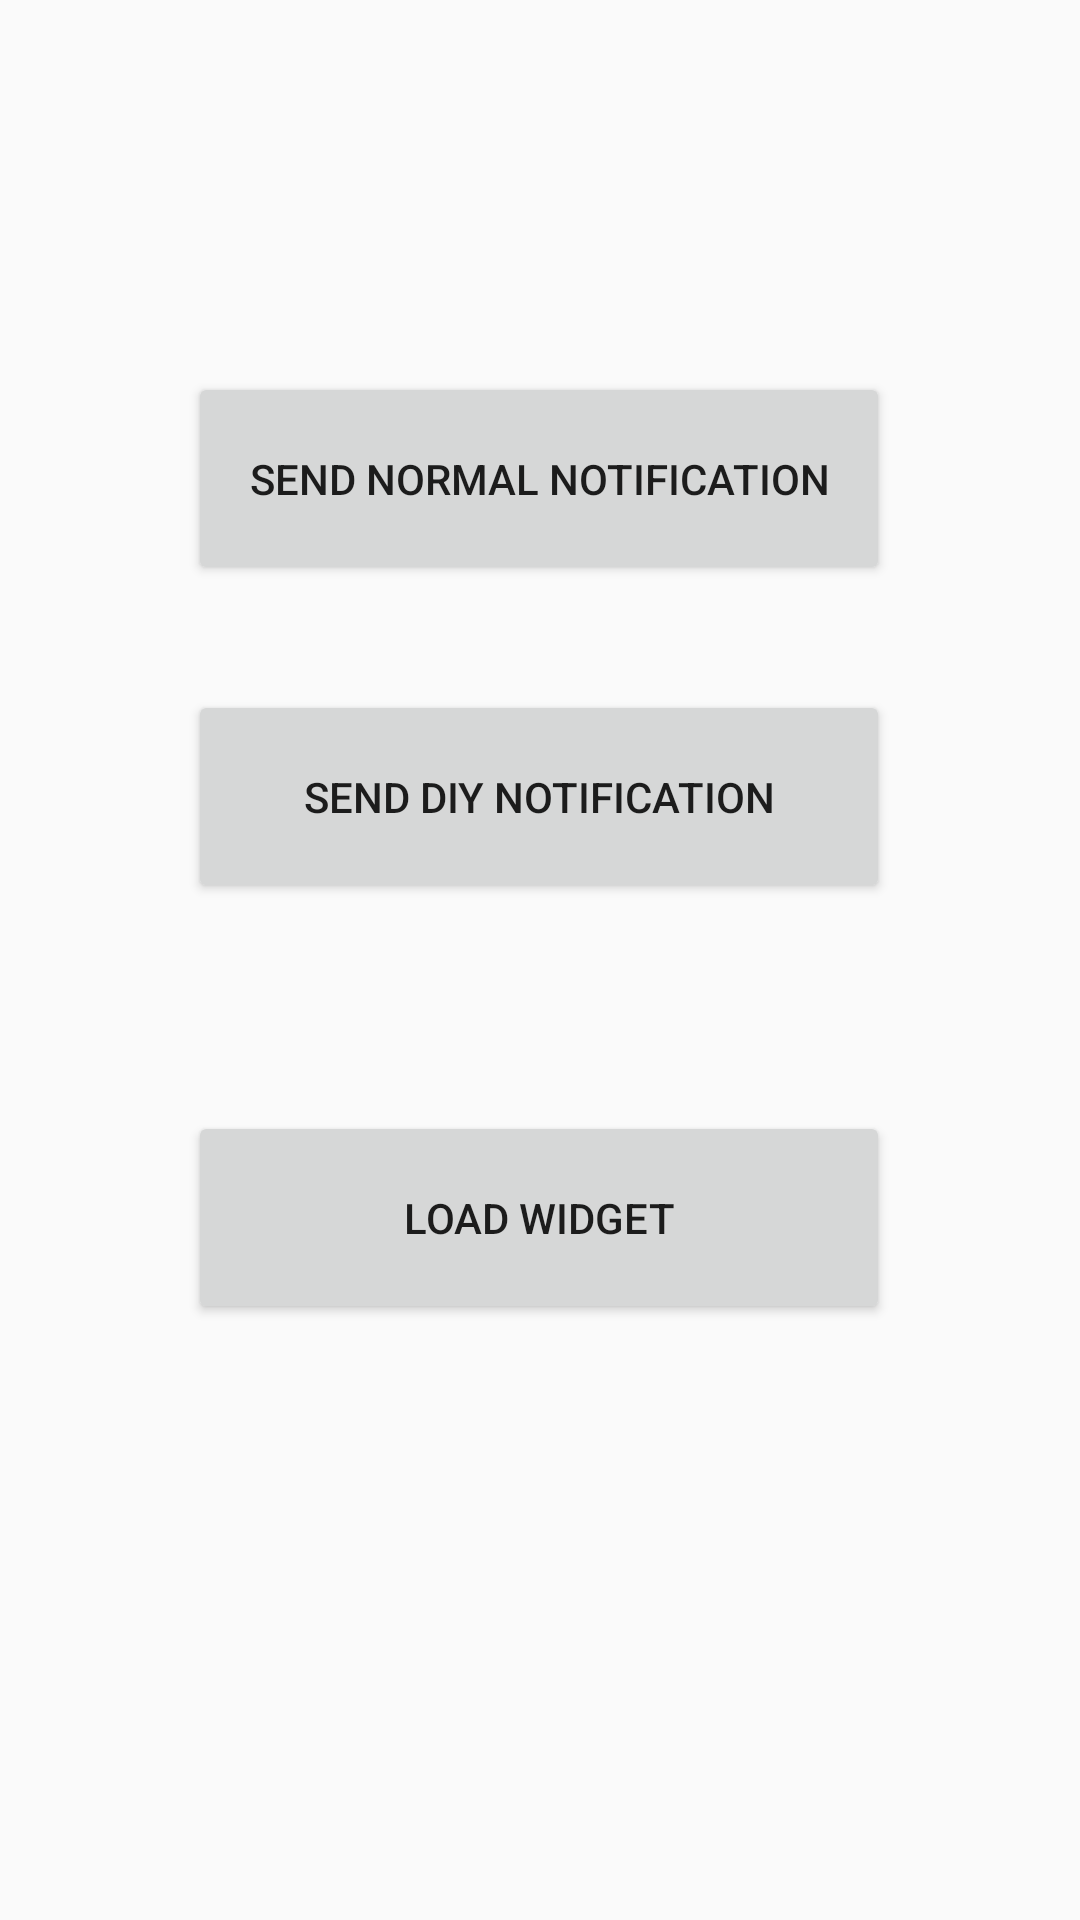

This screen was rendered from an Android layout file. Write that file and the resources it references.
<!-- AndroidManifest.xml: application theme AppTheme -->
<!-- res/layout/activity_remote_view.xml -->
<?xml version="1.0" encoding="utf-8"?>
<androidx.constraintlayout.widget.ConstraintLayout xmlns:android="http://schemas.android.com/apk/res/android"
        xmlns:app="http://schemas.android.com/apk/res-auto"
        xmlns:tools="http://schemas.android.com/tools"
        android:layout_width="match_parent"
        android:layout_height="match_parent"
        tools:context=".view.activity.RemoteViewActivity">

    <Button
            android:id="@+id/notificationNormal"
            android:layout_width="234dp"
            android:layout_height="71dp"
            android:text="send normal notification"
            app:layout_constraintBottom_toBottomOf="parent"
            app:layout_constraintEnd_toEndOf="parent"
            app:layout_constraintHorizontal_bias="0.497"
            app:layout_constraintStart_toStartOf="parent"
            app:layout_constraintTop_toTopOf="parent"
            app:layout_constraintVertical_bias="0.218" />

    <Button
            android:id="@+id/notification"
            android:layout_width="234dp"
            android:layout_height="71dp"
            android:text="send diy notification"
            app:layout_constraintBottom_toBottomOf="parent"
            app:layout_constraintEnd_toEndOf="parent"
            app:layout_constraintHorizontal_bias="0.497"
            app:layout_constraintStart_toStartOf="parent"
            app:layout_constraintTop_toTopOf="parent"
            app:layout_constraintVertical_bias="0.404" />

    <Button
            android:id="@+id/widget"
            android:layout_width="234dp"
            android:layout_height="71dp"
            android:text="load widget"
            app:layout_constraintBottom_toBottomOf="parent"
            app:layout_constraintEnd_toEndOf="parent"
            app:layout_constraintHorizontal_bias="0.497"
            app:layout_constraintStart_toStartOf="parent"
            app:layout_constraintTop_toTopOf="parent"
            app:layout_constraintVertical_bias="0.651" />
</androidx.constraintlayout.widget.ConstraintLayout>
<!-- resources referenced by this layout -->
<resources>
  <style name="AppTheme" parent="Theme.AppCompat.Light.NoActionBar">
          
          <item name="colorPrimary">@color/colorPrimary</item>
          <item name="colorPrimaryDark">@color/colorPrimaryDark</item>
          <item name="colorAccent">@color/colorAccent</item>
          <item name="android:statusBarColor">@null</item>
      </style>
  <color name="colorPrimary">#008577</color>
  <color name="colorPrimaryDark">#00574B</color>
  <color name="colorAccent">#D81B60</color>
</resources>
